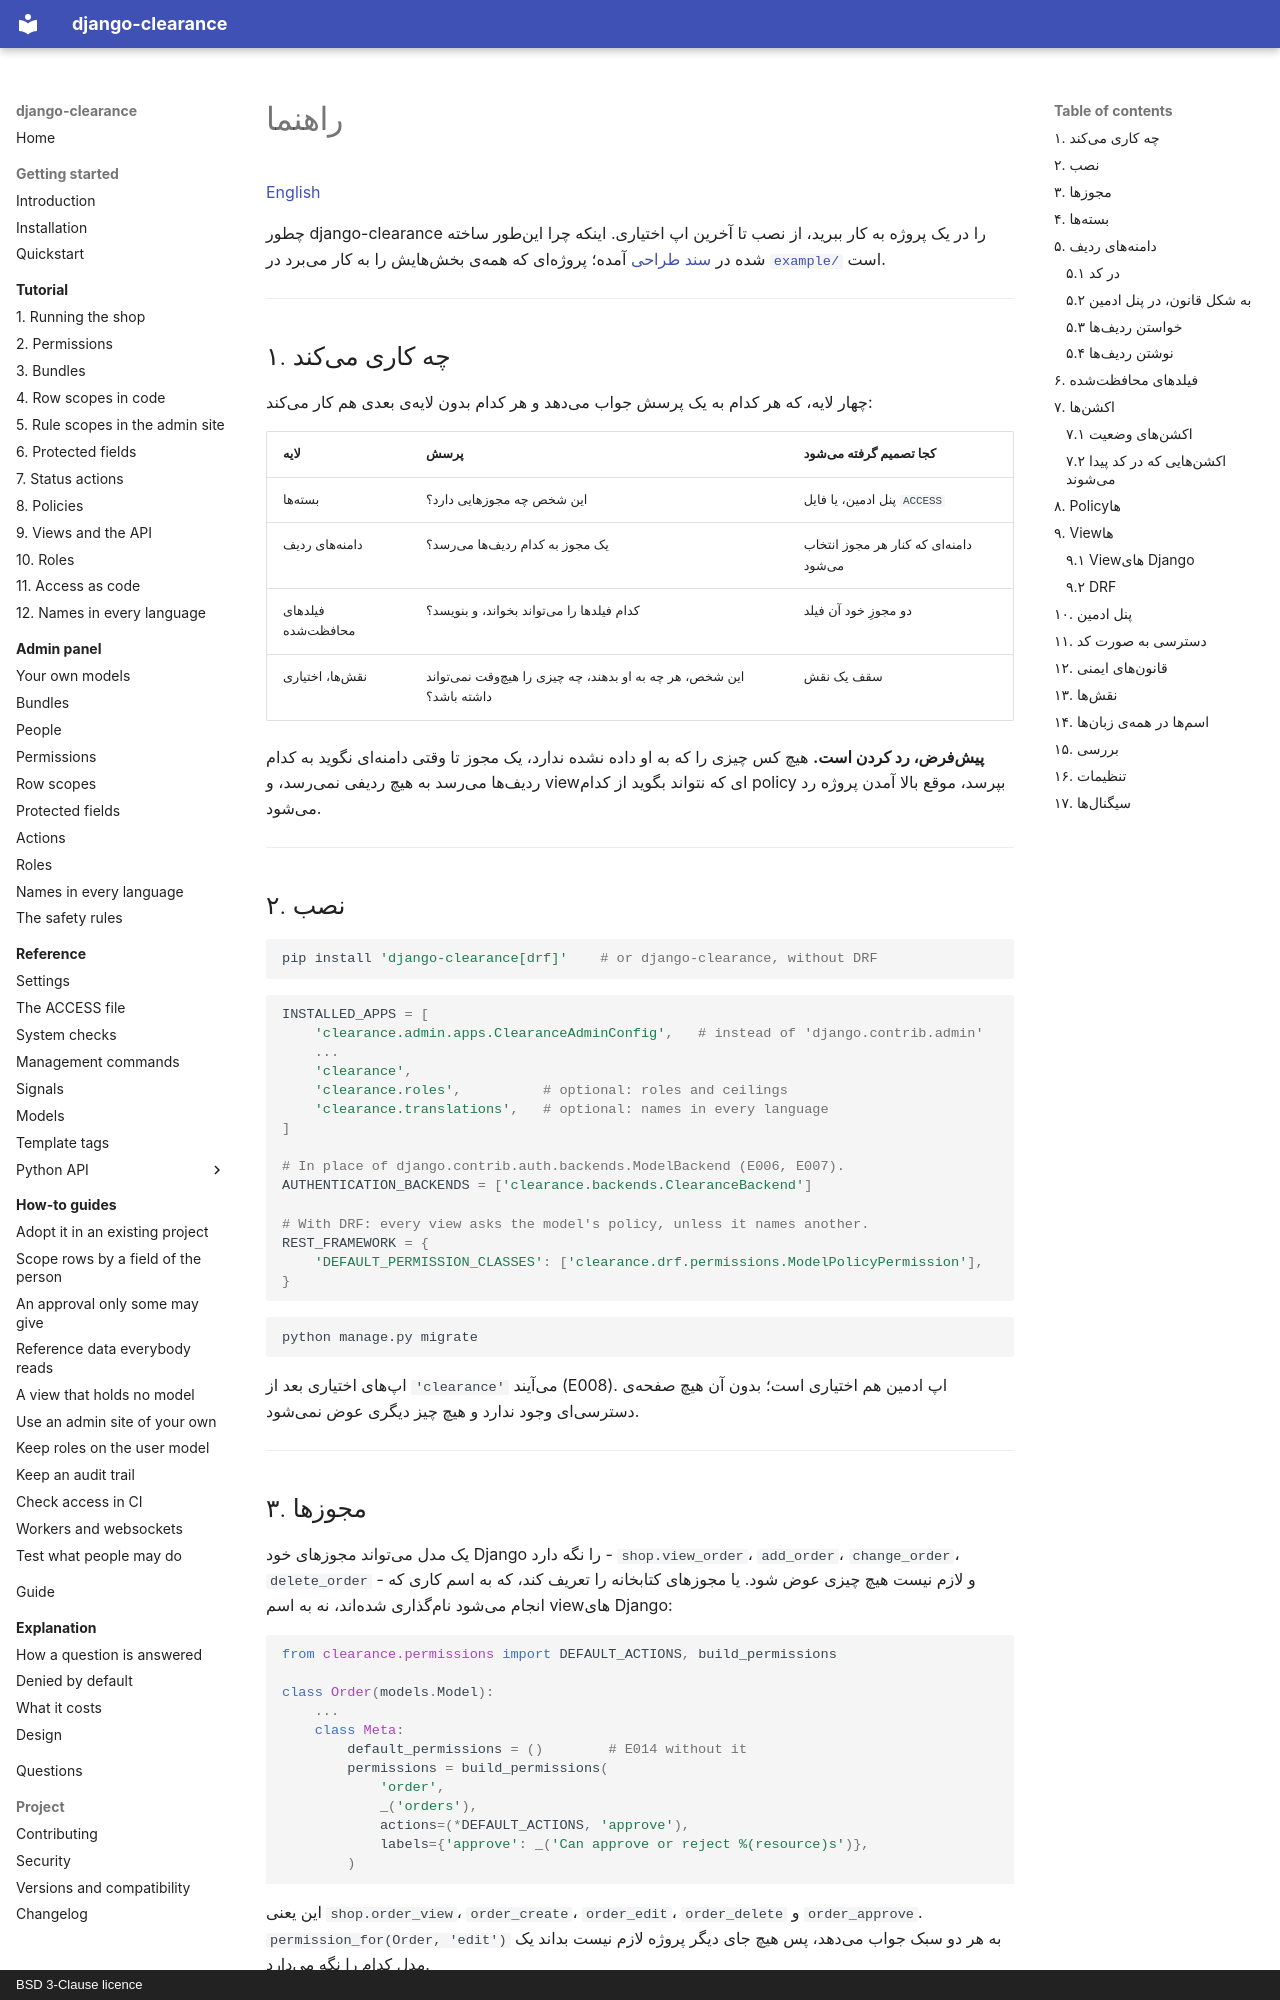

repository: amirAI-dot/django-clearance · page: guide.fa/index.html · generator: mkdocs · copyright: BSD 3-Clause licence

# راهنما

[English](https://github.com/amirAI-dot/django-clearance/blob/main/docs/guide.md)

چطور django-clearance را در یک پروژه به کار ببرید، از نصب تا آخرین اپ اختیاری.
اینکه چرا اینطور ساخته شده در [سند طراحی](design.fa.md) آمده؛ پروژهای که همهی
بخشهایش را به کار میبرد در [`example/`](https://github.com/amirAI-dot/django-clearance/blob/main/example/README.fa.md) است.

---

## ۱. چه کاری میکند

چهار لایه، که هر کدام به یک پرسش جواب میدهد و هر کدام بدون لایهی بعدی هم کار
میکند:

| لایه | پرسش | کجا تصمیم گرفته میشود |
|---|---|---|
| بستهها | این شخص چه مجوزهایی دارد؟ | پنل ادمین، یا فایل `ACCESS` |
| دامنههای ردیف | یک مجوز به کدام ردیفها میرسد؟ | دامنهای که کنار هر مجوز انتخاب میشود |
| فیلدهای محافظتشده | کدام فیلدها را میتواند بخواند، و بنویسد؟ | دو مجوزِ خود آن فیلد |
| نقشها، اختیاری | این شخص، هر چه به او بدهند، چه چیزی را هیچوقت نمیتواند داشته باشد؟ | سقف یک نقش |

**پیشفرض، رد کردن است.** هیچ کس چیزی را که به او داده نشده ندارد، یک مجوز تا
وقتی دامنهای نگوید به کدام ردیفها میرسد به هیچ ردیفی نمیرسد، و viewای که
نتواند بگوید از کدام policy بپرسد، موقع بالا آمدن پروژه رد میشود.

---

## ۲. نصب

```bash
pip install 'django-clearance[drf]'    # or django-clearance, without DRF
```

```python
INSTALLED_APPS = [
    'clearance.admin.apps.ClearanceAdminConfig',   # instead of 'django.contrib.admin'
    ...
    'clearance',
    'clearance.roles',          # optional: roles and ceilings
    'clearance.translations',   # optional: names in every language
]

# In place of django.contrib.auth.backends.ModelBackend (E006, E007).
AUTHENTICATION_BACKENDS = ['clearance.backends.ClearanceBackend']

# With DRF: every view asks the model's policy, unless it names another.
REST_FRAMEWORK = {
    'DEFAULT_PERMISSION_CLASSES': ['clearance.drf.permissions.ModelPolicyPermission'],
}
```

```bash
python manage.py migrate
```

اپهای اختیاری بعد از `'clearance'` میآیند (E008). اپ ادمین هم اختیاری است؛ بدون
آن هیچ صفحهی دسترسیای وجود ندارد و هیچ چیز دیگری عوض نمیشود.

---

## ۳. مجوزها

یک مدل میتواند مجوزهای خود Django را نگه دارد - `shop.view_order`، `add_order`،
`change_order`، `delete_order` - و لازم نیست هیچ چیزی عوض شود. یا مجوزهای کتابخانه
را تعریف کند، که به اسم کاری که انجام میشود نامگذاری شدهاند، نه به اسم viewهای
Django:

```python
from clearance.permissions import DEFAULT_ACTIONS, build_permissions

class Order(models.Model):
    ...
    class Meta:
        default_permissions = ()        # E014 without it
        permissions = build_permissions(
            'order',
            _('orders'),
            actions=(*DEFAULT_ACTIONS, 'approve'),
            labels={'approve': _('Can approve or reject %(resource)s')},
        )
```

این یعنی `shop.order_view`، `order_create`، `order_edit`، `order_delete` و
`order_approve`. `permission_for(Order, 'edit')` به هر دو سبک جواب میدهد، پس هیچ
جای دیگر پروژه لازم نیست بداند یک مدل کدام را نگه میدارد.

---
